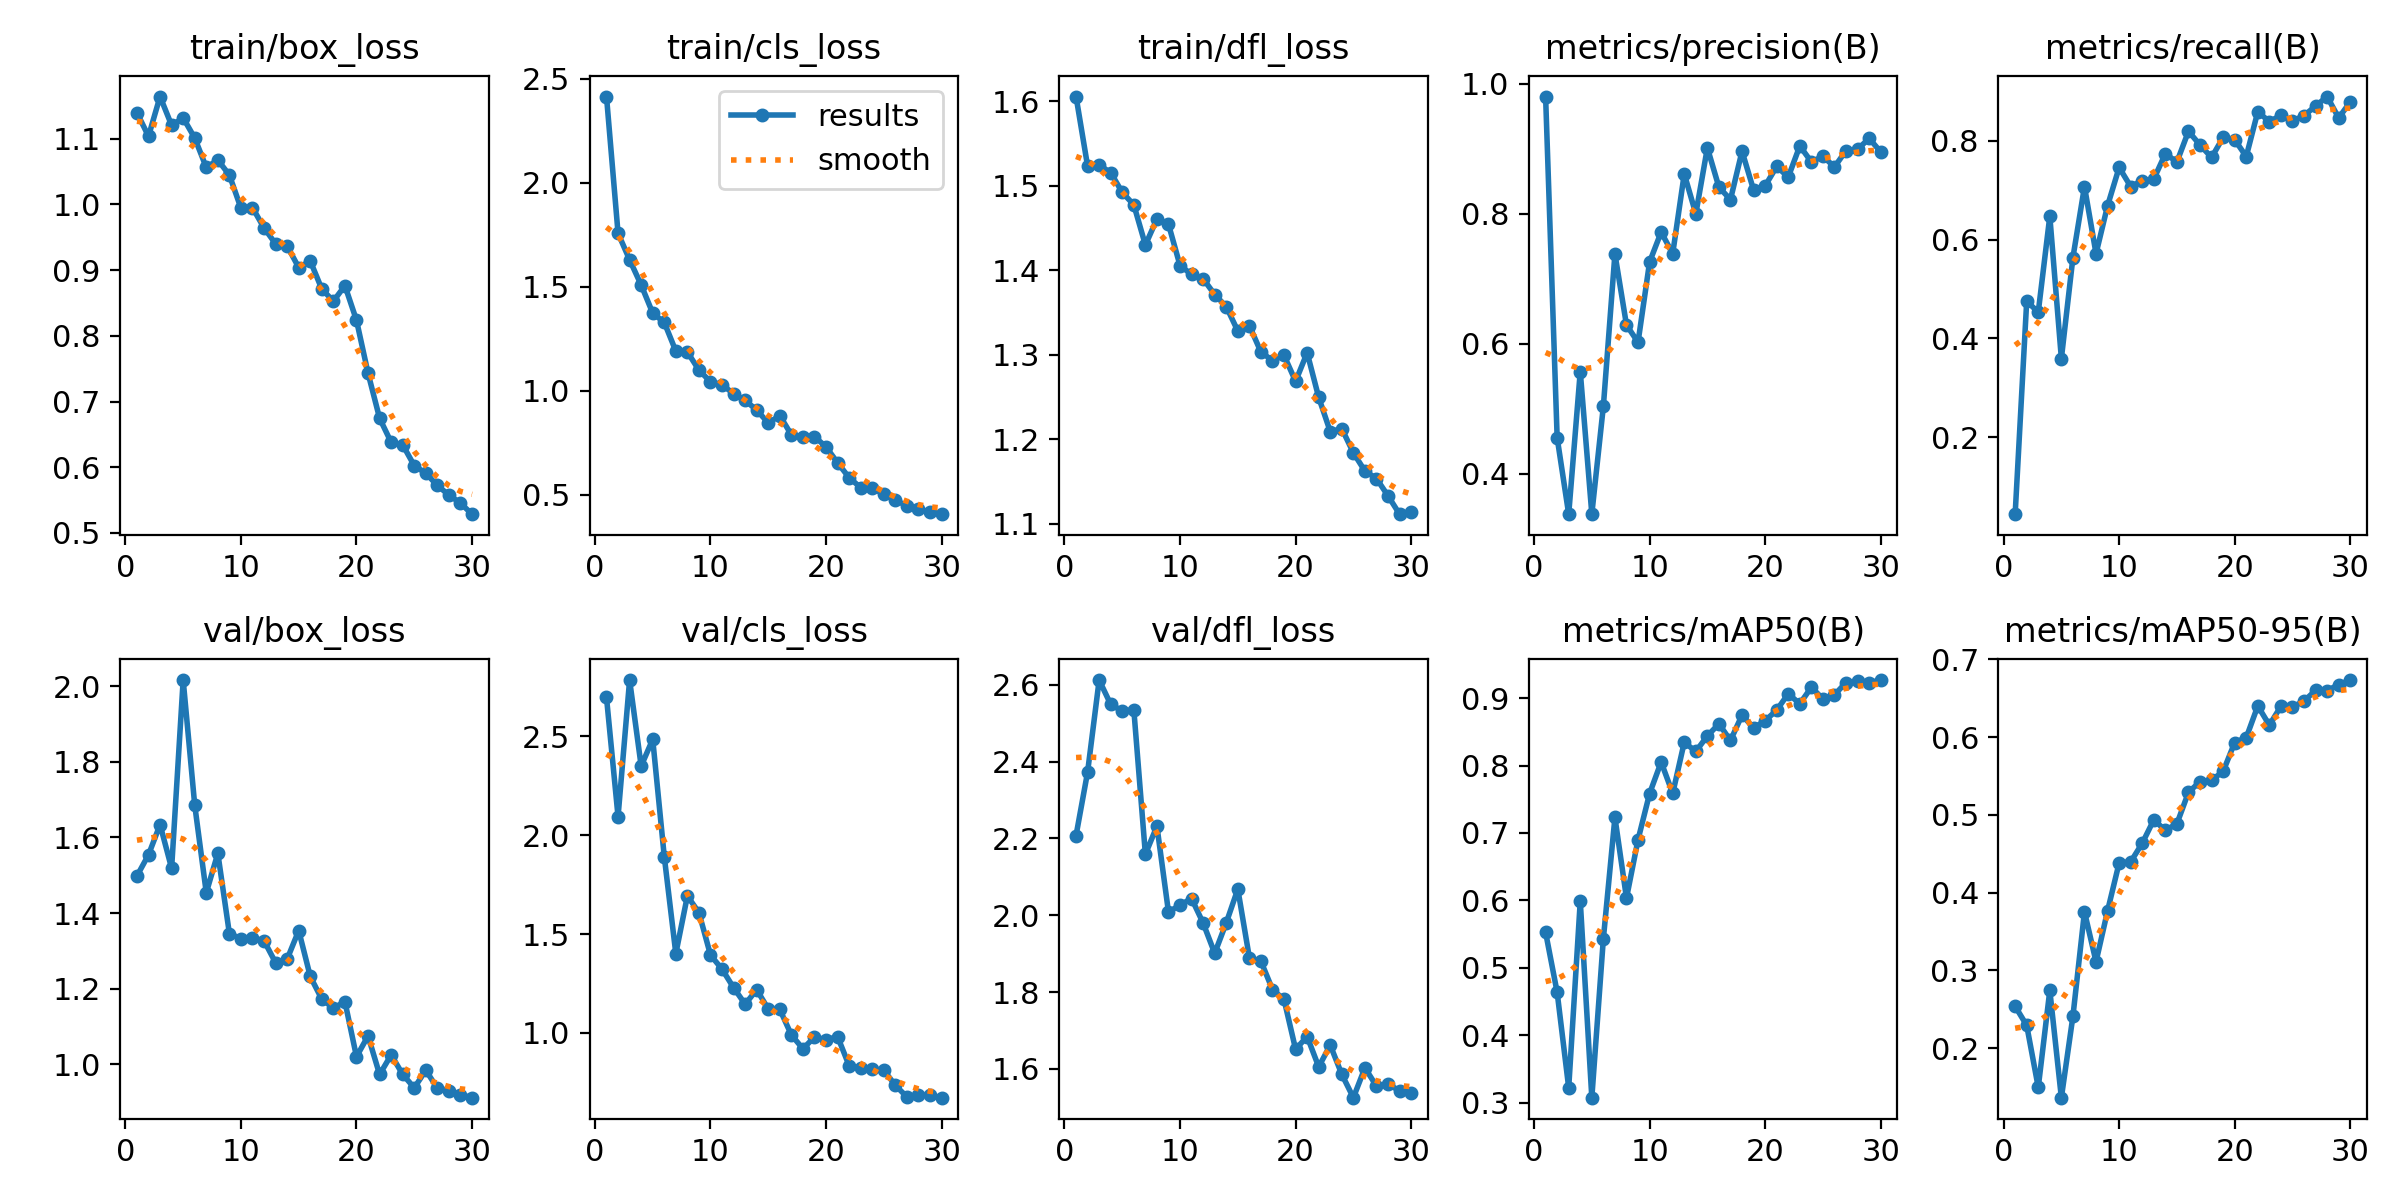

Data behind this chart, as committed beside it:
epoch, time, train/box_loss, train/cls_loss, train/dfl_loss, metrics/precision(B), metrics/recall(B), metrics/mAP50(B), metrics/mAP50-95(B), val/box_loss, val/cls_loss, val/dfl_loss, lr/pg0, lr/pg1, lr/pg2
1, 18.87, 1.14, 2.414, 1.605, 0.9807, 0.0442, 0.5526, 0.2539, 1.498, 2.697, 2.208, 0.0005433, 0.0005433, 0.0005433
2, 34.83, 1.104, 1.757, 1.523, 0.4555, 0.4751, 0.4635, 0.2294, 1.554, 2.094, 2.373, 0.001063, 0.001063, 0.001063
3, 44.84, 1.164, 1.63, 1.524, 0.3378, 0.453, 0.3218, 0.1497, 1.634, 2.786, 2.612, 0.001545, 0.001545, 0.001545
4, 60.42, 1.121, 1.508, 1.515, 0.5574, 0.6472, 0.5989, 0.2743, 1.518, 2.35, 2.549, 0.001502, 0.001502, 0.001502
5, 76.07, 1.132, 1.373, 1.492, 0.3381, 0.3591, 0.3072, 0.1364, 2.016, 2.486, 2.532, 0.001447, 0.001447, 0.001447
6, 91.43, 1.101, 1.328, 1.477, 0.504, 0.5635, 0.5433, 0.241, 1.686, 1.892, 2.535, 0.001392, 0.001392, 0.001392
7, 103.9, 1.056, 1.191, 1.43, 0.7384, 0.7072, 0.723, 0.3754, 1.454, 1.401, 2.159, 0.001337, 0.001337, 0.001337
8, 117.8, 1.068, 1.186, 1.461, 0.629, 0.5714, 0.6034, 0.3112, 1.558, 1.693, 2.232, 0.001282, 0.001282, 0.001282
9, 133.6, 1.045, 1.099, 1.454, 0.6025, 0.6685, 0.69, 0.3767, 1.346, 1.608, 2.008, 0.001227, 0.001227, 0.001227
10, 149.5, 0.9944, 1.043, 1.405, 0.726, 0.7459, 0.7585, 0.4383, 1.332, 1.393, 2.027, 0.001172, 0.001172, 0.001172
11, 164, 0.9951, 1.029, 1.395, 0.772, 0.7072, 0.8053, 0.4395, 1.335, 1.322, 2.043, 0.001117, 0.001117, 0.001117
12, 175.6, 0.9644, 0.9854, 1.39, 0.7388, 0.7188, 0.7587, 0.4635, 1.327, 1.228, 1.98, 0.001062, 0.001062, 0.001062
13, 191.5, 0.9401, 0.9537, 1.371, 0.8616, 0.7225, 0.8346, 0.4936, 1.269, 1.145, 1.901, 0.001007, 0.001007, 0.001007
14, 207.3, 0.9368, 0.907, 1.357, 0.8, 0.7736, 0.8209, 0.48, 1.278, 1.218, 1.981, 0.0009519, 0.0009519, 0.0009519
15, 223, 0.904, 0.8452, 1.328, 0.9018, 0.7569, 0.844, 0.4886, 1.354, 1.121, 2.068, 0.0008968, 0.0008968, 0.0008968
16, 232.3, 0.914, 0.8802, 1.335, 0.8411, 0.8191, 0.8619, 0.529, 1.232, 1.118, 1.889, 0.0008418, 0.0008418, 0.0008418
17, 248.3, 0.8712, 0.7883, 1.303, 0.8221, 0.7912, 0.8373, 0.5426, 1.172, 0.9891, 1.88, 0.0007868, 0.0007868, 0.0007868
18, 264, 0.8529, 0.7798, 1.293, 0.8965, 0.7661, 0.8749, 0.5446, 1.149, 0.919, 1.807, 0.0007318, 0.0007318, 0.0007318
19, 279.6, 0.8764, 0.7797, 1.299, 0.8368, 0.8066, 0.8559, 0.5558, 1.166, 0.9783, 1.781, 0.0006768, 0.0006768, 0.0006768
20, 291.5, 0.8237, 0.7299, 1.269, 0.8432, 0.802, 0.8666, 0.593, 1.02, 0.965, 1.651, 0.0006218, 0.0006218, 0.0006218
21, 306.7, 0.7431, 0.6537, 1.302, 0.873, 0.768, 0.8822, 0.5992, 1.075, 0.9803, 1.684, 0.0005668, 0.0005668, 0.0005668
22, 322.5, 0.6745, 0.582, 1.25, 0.8567, 0.8588, 0.9065, 0.64, 0.9732, 0.8332, 1.605, 0.0005118, 0.0005118, 0.0005118
23, 338.5, 0.6379, 0.5343, 1.209, 0.9046, 0.8384, 0.8917, 0.6153, 1.025, 0.8217, 1.662, 0.0004568, 0.0004568, 0.0004568
24, 351.7, 0.634, 0.5302, 1.213, 0.8801, 0.8516, 0.9162, 0.6396, 0.9735, 0.815, 1.586, 0.0004017, 0.0004017, 0.0004017
25, 364.5, 0.6024, 0.5038, 1.184, 0.8888, 0.8398, 0.8989, 0.6388, 0.9378, 0.8103, 1.525, 0.0003467, 0.0003467, 0.0003467
26, 380.3, 0.5908, 0.4734, 1.163, 0.8723, 0.8508, 0.9051, 0.6461, 0.9845, 0.7341, 1.603, 0.0002917, 0.0002917, 0.0002917
27, 396.3, 0.5722, 0.4473, 1.154, 0.8974, 0.8701, 0.9232, 0.6602, 0.9367, 0.6751, 1.555, 0.0002367, 0.0002367, 0.0002367
28, 411.7, 0.5576, 0.4308, 1.133, 0.8994, 0.8893, 0.9254, 0.6598, 0.9299, 0.6844, 1.56, 0.0001817, 0.0001817, 0.0001817
29, 422.1, 0.5453, 0.4162, 1.112, 0.9162, 0.8461, 0.9229, 0.6673, 0.9201, 0.6844, 1.543, 0.0001267, 0.0001267, 0.0001267
30, 438.3, 0.5285, 0.4066, 1.115, 0.8955, 0.8784, 0.9269, 0.6733, 0.9119, 0.6715, 1.537, 7.1681e-05, 7.1681e-05, 7.1681e-05
